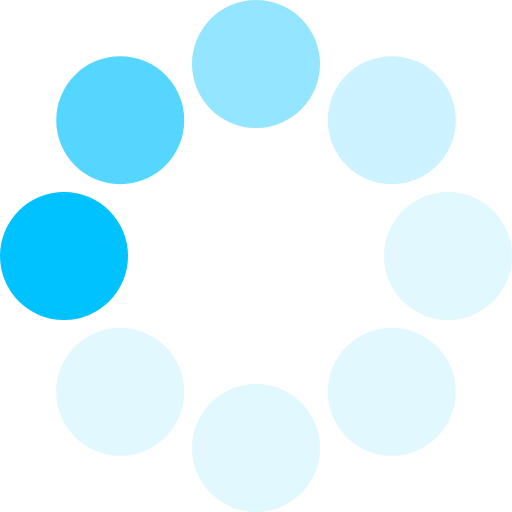
t = 0.00 s
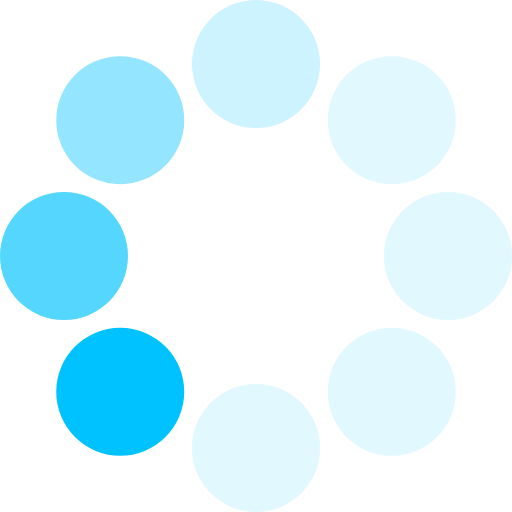
t = 0.13 s
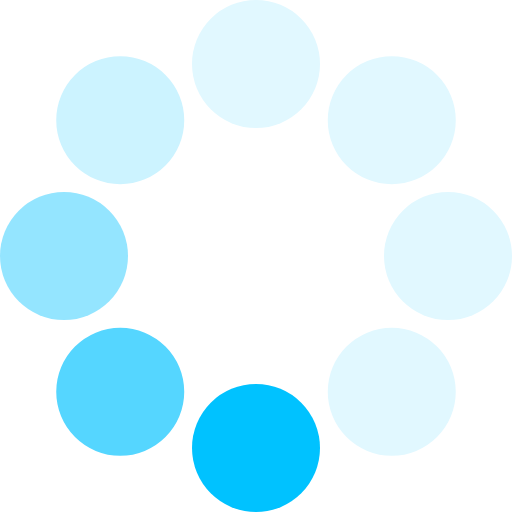
t = 0.23 s
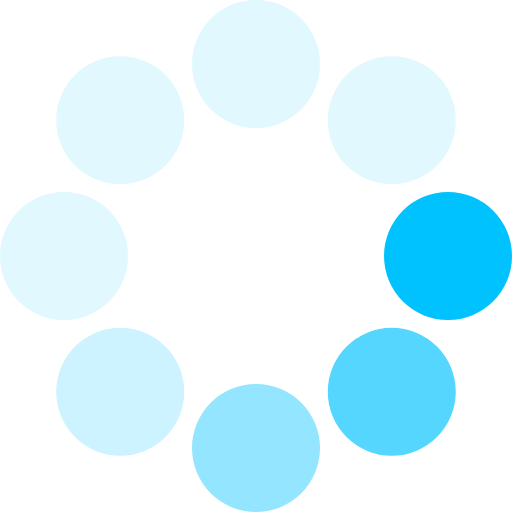
t = 0.36 s
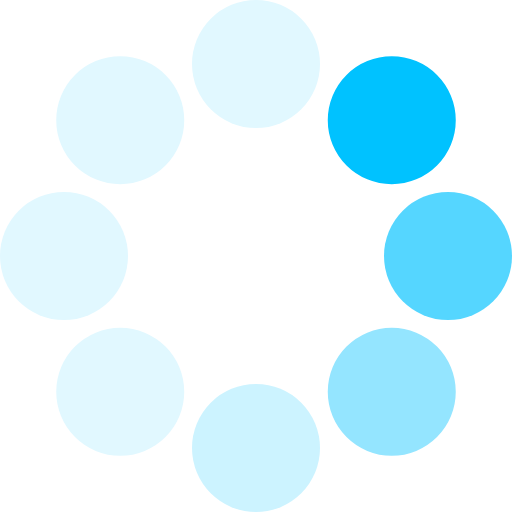
t = 0.49 s
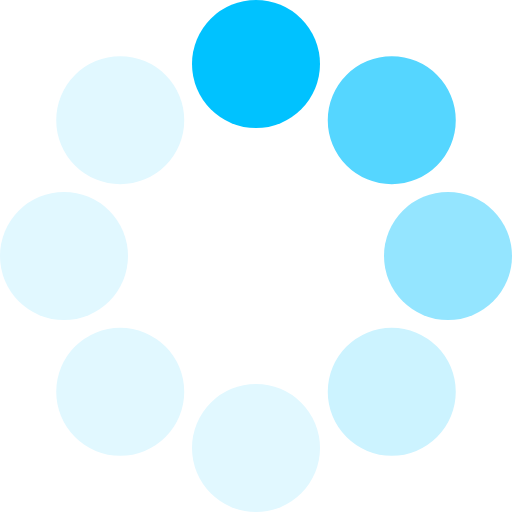
t = 0.59 s

The animated SVG that drew these frames (rendered in a browser with its animation timeline set to each time). Animation: 1 SMIL element (animateTransform=1); one cycle of 0.72 s, repeats indefinitely.

<?xml version="1.0" encoding="UTF-8" standalone="no"?><svg xmlns:svg="http://www.w3.org/2000/svg" xmlns="http://www.w3.org/2000/svg" xmlns:xlink="http://www.w3.org/1999/xlink" version="1.0" width="64px" height="64px" viewBox="0 0 128 128" xml:space="preserve"><rect x="0" y="0" width="100%" height="100%" fill="#FFFFFF" /><g><circle cx="16" cy="64" r="16" fill="#00c2ff"/><circle cx="16" cy="64" r="16" fill="#55d6ff" transform="rotate(45,64,64)"/><circle cx="16" cy="64" r="16" fill="#94e5ff" transform="rotate(90,64,64)"/><circle cx="16" cy="64" r="16" fill="#ccf3ff" transform="rotate(135,64,64)"/><circle cx="16" cy="64" r="16" fill="#e1f8ff" transform="rotate(180,64,64)"/><circle cx="16" cy="64" r="16" fill="#e1f8ff" transform="rotate(225,64,64)"/><circle cx="16" cy="64" r="16" fill="#e1f8ff" transform="rotate(270,64,64)"/><circle cx="16" cy="64" r="16" fill="#e1f8ff" transform="rotate(315,64,64)"/><animateTransform attributeName="transform" type="rotate" values="0 64 64;315 64 64;270 64 64;225 64 64;180 64 64;135 64 64;90 64 64;45 64 64" calcMode="discrete" dur="720ms" repeatCount="indefinite"></animateTransform></g></svg>
